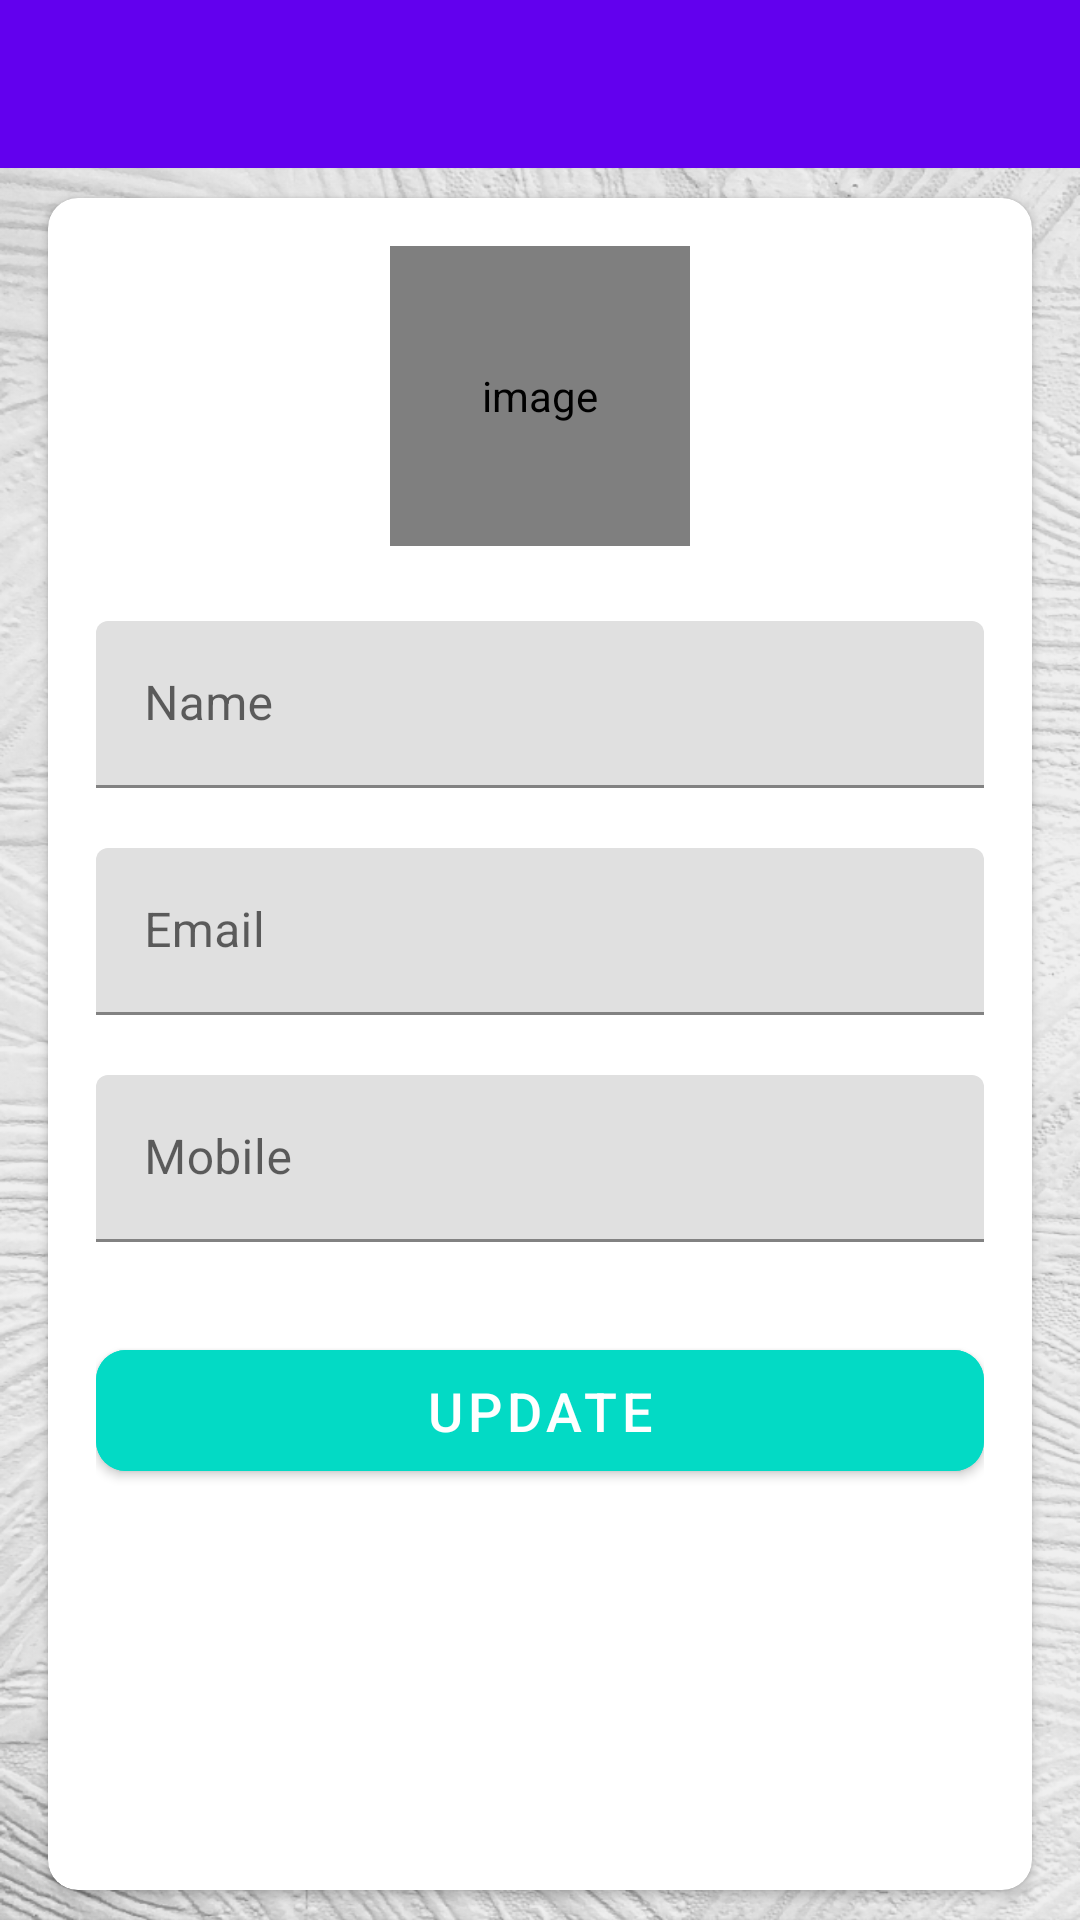

The Android layout XML behind this screen, and the referenced resources:
<!-- AndroidManifest.xml: application theme AppTheme -->
<!-- res/layout/fragment_profile.xml -->
<?xml version="1.0" encoding="utf-8"?>
<LinearLayout xmlns:android="http://schemas.android.com/apk/res/android"
    xmlns:app="http://schemas.android.com/apk/res-auto"
    xmlns:tools="http://schemas.android.com/tools"
    android:layout_width="match_parent"
    android:layout_height="match_parent"
    android:orientation="vertical">

    <com.google.android.material.appbar.AppBarLayout
        android:layout_width="match_parent"
        android:layout_height="wrap_content"
        android:theme="@style/AppTheme.AppBarOverlay">

        <androidx.appcompat.widget.Toolbar
            android:id="@+id/toolbar_my_profile_activity"
            android:layout_width="match_parent"
            android:layout_height="?attr/actionBarSize"
            android:background="?attr/colorPrimary"
            app:popupTheme="@style/AppTheme.PopupOverlay" />
    </com.google.android.material.appbar.AppBarLayout>

    <LinearLayout
        android:layout_width="match_parent"
        android:layout_height="match_parent"
        android:background="@drawable/bg_profile">

        <androidx.cardview.widget.CardView
            android:layout_width="match_parent"
            android:layout_height="match_parent"
            android:layout_marginStart="@dimen/my_profile_screen_content_marginStartEnd"
            android:layout_marginTop="@dimen/my_profile_screen_content_marginTopBottom"
            android:layout_marginEnd="@dimen/my_profile_screen_content_marginStartEnd"
            android:layout_marginBottom="@dimen/my_profile_screen_content_marginTopBottom"
            android:elevation="@dimen/card_view_elevation"
            app:cardCornerRadius="@dimen/card_view_corner_radius">

            <LinearLayout
                android:layout_width="match_parent"
                android:layout_height="wrap_content"
                android:gravity="center_horizontal"
                android:orientation="vertical"
                android:padding="@dimen/my_profile_screen_content_padding">

                <de.hdodenhof.circleimageview.CircleImageView
                    android:id="@+id/iv_profile_user_image"
                    android:layout_width="@dimen/my_profile_user_image_size"
                    android:layout_height="@dimen/my_profile_user_image_size"
                    android:contentDescription="@string/image_contentDescription"
                    android:src="@drawable/ic_test_dp" />

                <com.google.android.material.textfield.TextInputLayout
                    android:layout_width="match_parent"
                    android:layout_height="wrap_content"
                    android:layout_marginTop="@dimen/my_profile_name_til_marginTop">

                    <androidx.appcompat.widget.AppCompatEditText
                        android:id="@+id/et_name"
                        android:layout_width="match_parent"
                        android:layout_height="wrap_content"
                        android:hint="@string/name"
                        android:textSize="@dimen/et_text_size" />

                </com.google.android.material.textfield.TextInputLayout>

                <com.google.android.material.textfield.TextInputLayout
                    android:layout_width="match_parent"
                    android:layout_height="wrap_content"
                    android:layout_marginTop="@dimen/my_profile_et_email_marginTop">

                    <androidx.appcompat.widget.AppCompatEditText
                        android:id="@+id/et_email"
                        android:layout_width="match_parent"
                        android:layout_height="wrap_content"
                        android:focusable="false"
                        android:focusableInTouchMode="false"
                        android:hint="@string/email"
                        android:inputType="textEmailAddress"
                        android:textSize="@dimen/et_text_size" />

                </com.google.android.material.textfield.TextInputLayout>

                <com.google.android.material.textfield.TextInputLayout
                    android:layout_width="match_parent"
                    android:layout_height="wrap_content"
                    android:layout_marginTop="@dimen/my_profile_et_mobile_marginTop">

                    <androidx.appcompat.widget.AppCompatEditText
                        android:id="@+id/et_mobile"
                        android:layout_width="match_parent"
                        android:layout_height="wrap_content"
                        android:hint="@string/mobile"
                        android:inputType="phone"
                        android:textSize="@dimen/et_text_size" />

                </com.google.android.material.textfield.TextInputLayout>

                <com.google.android.material.button.MaterialButton
                    android:id="@+id/btn_update"
                    android:layout_width="match_parent"
                    android:layout_height="wrap_content"
                    android:layout_gravity="center"
                    android:layout_marginTop="@dimen/my_profile_btn_update_marginTop"
                    android:backgroundTint="@color/colorAccent"
                    android:foreground="?attr/selectableItemBackground"
                    android:gravity="center"
                    android:paddingTop="@dimen/btn_paddingTopBottom"
                    android:paddingBottom="@dimen/btn_paddingTopBottom"
                    android:text="@string/update"
                    android:textColor="@android:color/white"
                    android:textSize="@dimen/btn_text_size"
                    app:cornerRadius="10dp" />
            </LinearLayout>
        </androidx.cardview.widget.CardView>
    </LinearLayout>
</LinearLayout>
<!-- resources referenced by this layout -->
<resources>
  <dimen name="btn_paddingTopBottom">8dp</dimen>
  <dimen name="btn_text_size">18sp</dimen>
  <dimen name="card_view_corner_radius">10dp</dimen>
  <dimen name="card_view_elevation">10dp</dimen>
  <dimen name="et_text_size">16sp</dimen>
  <dimen name="my_profile_btn_update_marginTop">30dp</dimen>
  <dimen name="my_profile_et_email_marginTop">20dp</dimen>
  <dimen name="my_profile_et_mobile_marginTop">20dp</dimen>
  <dimen name="my_profile_name_til_marginTop">25dp</dimen>
  <dimen name="my_profile_screen_content_marginStartEnd">16dp</dimen>
  <dimen name="my_profile_screen_content_marginTopBottom">10dp</dimen>
  <dimen name="my_profile_screen_content_padding">16dp</dimen>
  <dimen name="my_profile_user_image_size">100dp</dimen>
  <!-- drawable bg_profile: png bitmap (drawable-hdpi, 821739 bytes) -->
  <!-- drawable ic_test_dp: png bitmap (drawable-hdpi, 205733 bytes) -->
  <string name="email">Email</string>
  <string name="image_contentDescription">image</string>
  <string name="mobile">Mobile</string>
  <string name="name">Name</string>
  <string name="update">UPDATE</string>
  <style name="AppTheme.AppBarOverlay" parent="ThemeOverlay.AppCompat.Dark.ActionBar" />
  <style name="AppTheme.PopupOverlay" parent="ThemeOverlay.AppCompat.Light" />
  <style name="AppTheme" parent="Theme.MaterialComponents.Light.NoActionBar">
          
          <item name="colorPrimary">@color/colorPrimary</item>
          <item name="colorPrimaryDark">@color/colorPrimaryDark</item>
          <item name="colorAccent">@color/colorAccent</item>
      </style>
  <!-- not gathered from this repository: default colours our renderer supplied (Android Studio template values) -->
  <color name="colorPrimary">#FF6200EE</color>
  <color name="colorPrimaryDark">#FF3700B3</color>
  <color name="colorAccent">#FF03DAC5</color>
</resources>
